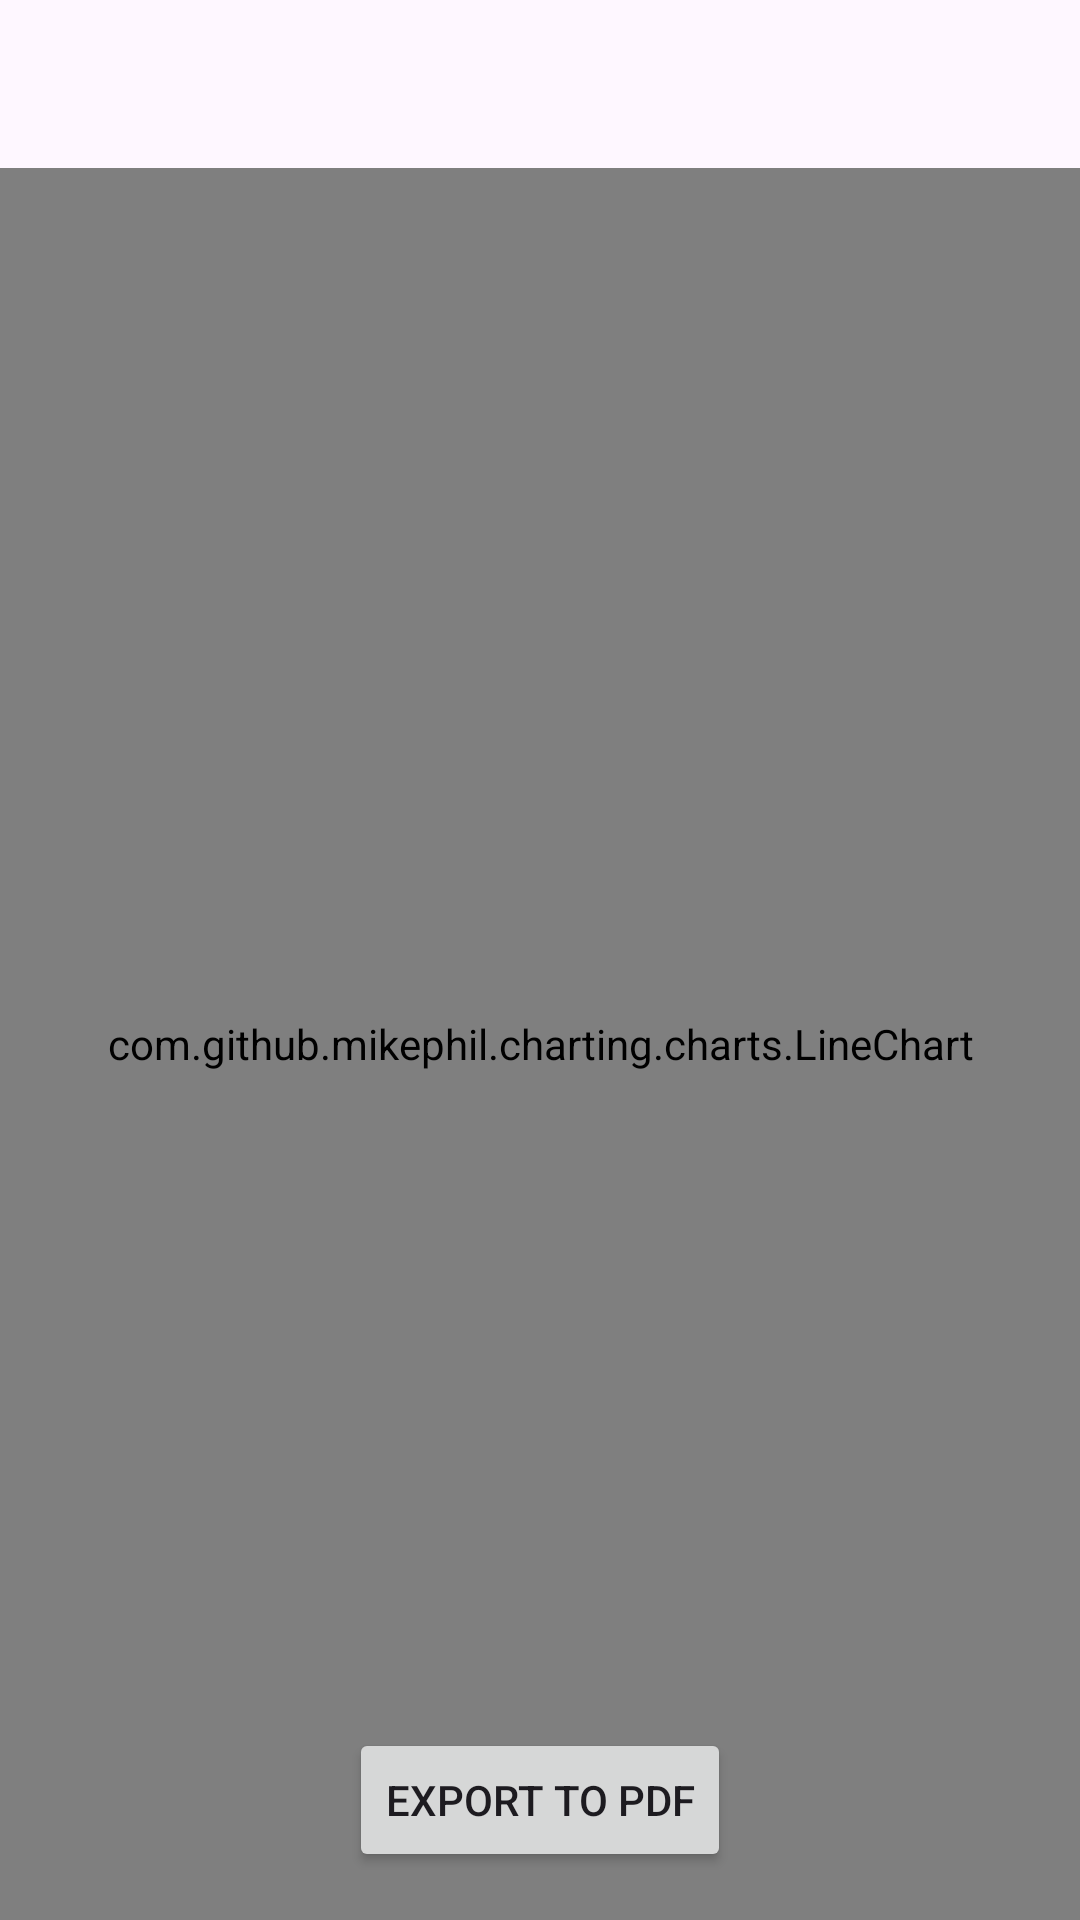

Here is an Android app screen rendered from its layout file. Give the layout XML and the strings, colors and styles it references.
<!-- AndroidManifest.xml: application theme Theme.Asapp -->
<!-- res/layout/fragment_linechart_fragment1.xml -->
<?xml version="1.0" encoding="utf-8"?>
<FrameLayout xmlns:android="http://schemas.android.com/apk/res/android"
    xmlns:tools="http://schemas.android.com/tools"
    android:layout_width="match_parent"
    android:layout_height="match_parent"
    tools:context=".ui.views.linechart.LineChartFragment">

    <ImageButton
        android:id="@+id/backButton2"
        android:layout_width="wrap_content"
        android:layout_height="wrap_content"
        android:layout_marginStart="16dp"
        android:layout_marginTop="16dp"
        android:background="#ffffff"
        android:contentDescription="@string/back_button_description"
        android:src="@drawable/ic_arrow_back"
        android:layout_gravity="top|start"

         />

    <com.github.mikephil.charting.charts.LineChart
        android:id="@+id/lineChart"
        android:layout_width="match_parent"
        android:layout_height="match_parent"
        android:layout_marginTop="56dp"/>

    
    <Button
        android:id="@+id/exportButton"
        android:layout_width="wrap_content"
        android:layout_height="wrap_content"
        android:text="Export to PDF"
        android:layout_gravity="bottom|center_horizontal"
        android:layout_margin="16dp" />

</FrameLayout>
<!-- resources referenced by this layout -->
<resources>
  <string name="back_button_description">arrow to go back duh</string>
  <style name="Theme.Asapp" parent="Base.Theme.Asapp" />
  <style name="Base.Theme.Asapp" parent="Theme.Material3.DayNight.NoActionBar">
          
          
      </style>
</resources>
